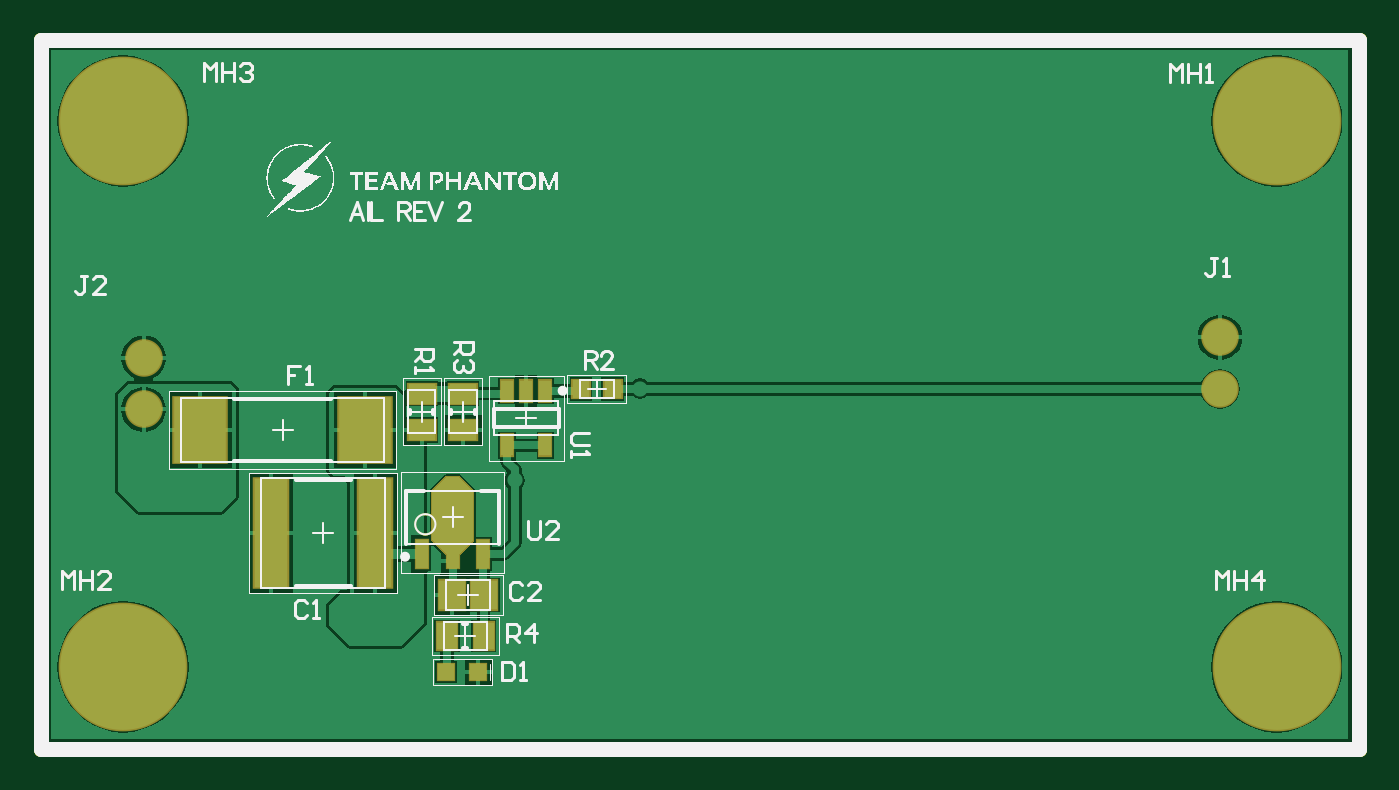
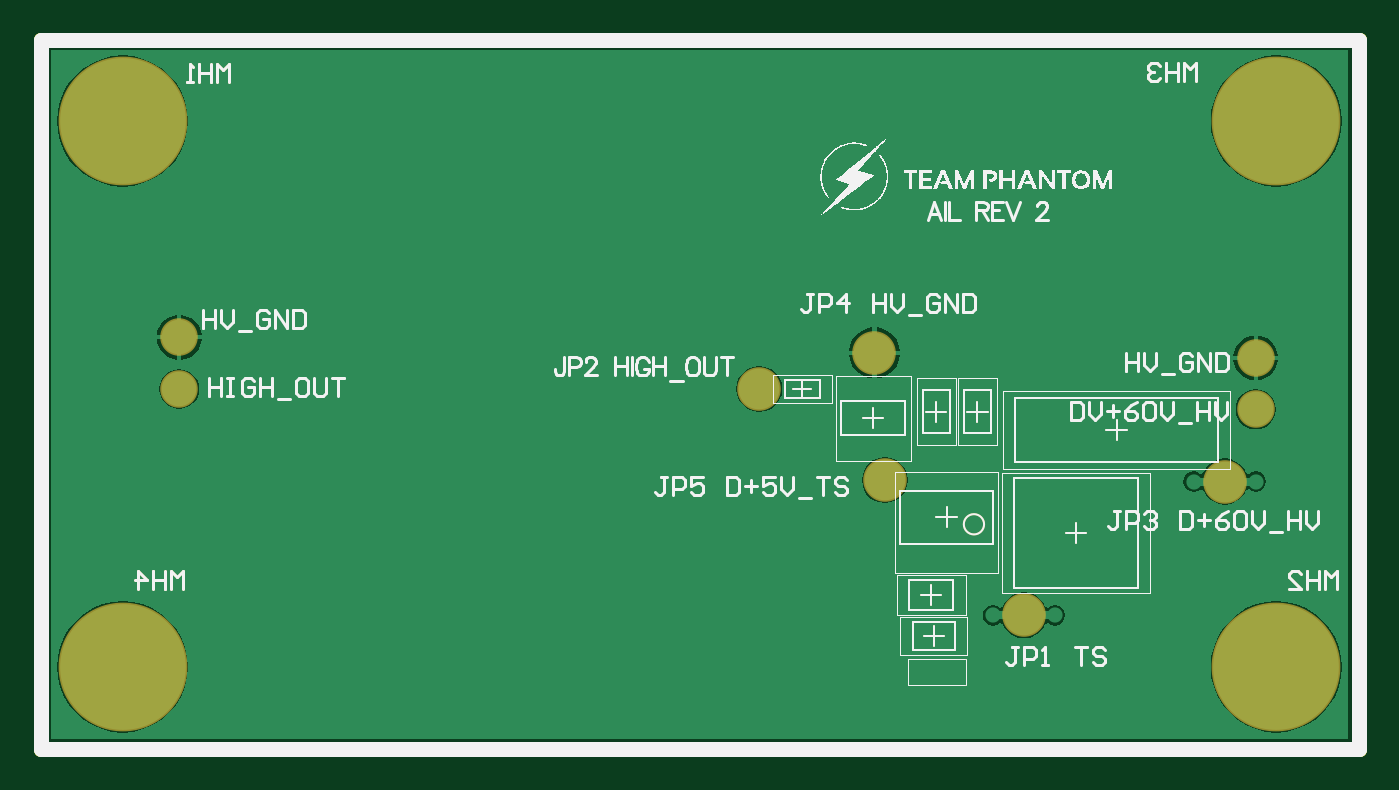
Circuit board: 10 layer files. Board 65.0 x 35.0 mm.
- bottom_copper: AIL_REV2.GBL (14324 bytes)
- bottom_silk: AIL_REV2.GBO (27552 bytes)
- paste: AIL_REV2.GBP (4021 bytes)
- bottom_mask: AIL_REV2.GBS (4228 bytes)
- outline: AIL_REV2.GKO (3977 bytes)
- outline: AIL_REV2.GM1 (3892 bytes)
- top_copper: AIL_REV2.GTL (18256 bytes)
- top_silk: AIL_REV2.GTO (23257 bytes)
- paste: AIL_REV2.GTP (4791 bytes)
- top_mask: AIL_REV2.GTS (5877 bytes)

=== bottom_copper: AIL_REV2.GBL (14324 bytes, source omitted) ===
=== bottom_silk: AIL_REV2.GBO (27552 bytes, source omitted) ===
=== paste: AIL_REV2.GBP ===
G04*
G04 #@! TF.GenerationSoftware,Altium Limited,Altium Designer,18.1.11 (251)*
G04*
G04 Layer_Color=128*
%FSLAX25Y25*%
%MOIN*%
G70*
G01*
G75*
%ADD12C,0.00197*%
%ADD13C,0.00650*%
%ADD14C,0.03000*%
%ADD15C,0.00394*%
%ADD44C,0.07874*%
D12*
X90039Y34157D02*
Y53843D01*
X69961Y34157D02*
Y53843D01*
X90039D01*
X69961Y34157D02*
X90039D01*
X86976Y56047D02*
Y72583D01*
X101543Y56047D02*
Y72583D01*
X86976Y56047D02*
X101543D01*
X86976Y72583D02*
X101543D01*
X75961Y18260D02*
Y25740D01*
X88953Y18260D02*
Y25740D01*
X75961D02*
X88953D01*
X75961Y18260D02*
X88953D01*
X102291Y67244D02*
X113709D01*
X102291Y72756D02*
X113709D01*
Y67244D02*
Y72756D01*
X102291Y67244D02*
Y72756D01*
X76339Y17559D02*
X87559D01*
X76142Y12441D02*
Y17559D01*
X76339Y12441D02*
X87559D01*
Y17559D01*
X24953Y54520D02*
Y69480D01*
X69047Y54520D02*
Y69480D01*
X24953D02*
X69047D01*
X24953Y54520D02*
X69047D01*
X40492Y30386D02*
Y53614D01*
X69232Y30386D02*
Y53614D01*
X40492D02*
X69232D01*
X40492Y30386D02*
X69232D01*
X76307Y26063D02*
Y33937D01*
X89693Y26063D02*
Y33937D01*
X76307D02*
X89693D01*
X76307Y26063D02*
X89693D01*
X70260Y72039D02*
X77740D01*
X70260Y59047D02*
X77740D01*
Y72039D01*
X70260Y59047D02*
Y72039D01*
X78260Y59047D02*
X85740D01*
X78260Y72039D02*
X85740D01*
X78260Y59047D02*
Y72039D01*
X85740Y59047D02*
Y72039D01*
D13*
X228200Y31200D02*
Y34699D01*
X229366Y33533D01*
X230533Y34699D01*
Y31200D01*
X231699Y34699D02*
Y31200D01*
Y32949D01*
X234031D01*
Y34699D01*
Y31200D01*
X236947D02*
Y34699D01*
X235198Y32949D01*
X237530D01*
X31650Y129750D02*
Y133249D01*
X32816Y132083D01*
X33983Y133249D01*
Y129750D01*
X35149Y133249D02*
Y129750D01*
Y131499D01*
X37481D01*
Y133249D01*
Y129750D01*
X38648Y132666D02*
X39231Y133249D01*
X40397D01*
X40980Y132666D01*
Y132083D01*
X40397Y131499D01*
X39814D01*
X40397D01*
X40980Y130916D01*
Y130333D01*
X40397Y129750D01*
X39231D01*
X38648Y130333D01*
X4200Y31200D02*
Y34699D01*
X5366Y33533D01*
X6533Y34699D01*
Y31200D01*
X7699Y34699D02*
Y31200D01*
Y32949D01*
X10031D01*
Y34699D01*
Y31200D01*
X13530D02*
X11198D01*
X13530Y33533D01*
Y34116D01*
X12947Y34699D01*
X11781D01*
X11198Y34116D01*
X219350Y129650D02*
Y133149D01*
X220516Y131983D01*
X221683Y133149D01*
Y129650D01*
X222849Y133149D02*
Y129650D01*
Y131399D01*
X225181D01*
Y133149D01*
Y129650D01*
X226348D02*
X227514D01*
X226931D01*
Y133149D01*
X226348Y132566D01*
D14*
X0Y0D02*
X255906D01*
Y137795D01*
X0D02*
X255906D01*
X0Y0D02*
Y137795D01*
D15*
X76653Y43695D02*
G03*
X76653Y43695I-1969J0D01*
G01*
X89055Y39955D02*
Y50191D01*
X70945Y39955D02*
Y50191D01*
X89055D01*
X70945Y39955D02*
X89055D01*
X88059Y61067D02*
Y67563D01*
X100461Y61067D02*
Y67563D01*
X88059Y61067D02*
X100461D01*
X88059Y67563D02*
X100461D01*
X78323Y19342D02*
Y24657D01*
X86591Y19342D02*
Y24657D01*
X78323D02*
X86591D01*
X78323Y19342D02*
X86591D01*
X104654Y68228D02*
X111346D01*
X104654Y71772D02*
X111346D01*
Y68228D02*
Y71772D01*
X104654Y68228D02*
Y71772D01*
X27315Y55701D02*
Y68299D01*
X66685Y55701D02*
Y68299D01*
X27315D02*
X66685D01*
X27315Y55701D02*
X66685D01*
X42854Y31370D02*
Y52630D01*
X66870Y31370D02*
Y52630D01*
X42854D02*
X66870D01*
X42854Y31370D02*
X66870D01*
X78669Y27146D02*
Y32854D01*
X87331Y27146D02*
Y32854D01*
X78669D02*
X87331D01*
X78669Y27146D02*
X87331D01*
X71342Y69677D02*
X76657D01*
X71342Y61409D02*
X76657D01*
Y69677D01*
X71342Y61409D02*
Y69677D01*
X79343Y61409D02*
X84658D01*
X79343Y69677D02*
X84658D01*
X79343Y61409D02*
Y69677D01*
X84658Y61409D02*
Y69677D01*
X78031Y45073D02*
X81968D01*
X80000Y43104D02*
Y47041D01*
X92291Y64315D02*
X96228D01*
X94260Y62347D02*
Y66284D01*
X80488Y22000D02*
X84425D01*
X82457Y20031D02*
Y23968D01*
X108000Y68228D02*
Y71772D01*
X106228Y70000D02*
X109772D01*
X45031Y62000D02*
X48968D01*
X47000Y60031D02*
Y63968D01*
X52894Y42000D02*
X56831D01*
X54862Y40031D02*
Y43968D01*
X81032Y30000D02*
X84969D01*
X83000Y28032D02*
Y31969D01*
X74000Y63575D02*
Y67512D01*
X72031Y65543D02*
X75968D01*
X82000Y63575D02*
Y67512D01*
X80032Y65543D02*
X83969D01*
D44*
X92000Y52250D02*
D03*
X65000Y26000D02*
D03*
X116350Y70000D02*
D03*
X26000Y52000D02*
D03*
X94000Y77000D02*
D03*
M02*

=== bottom_mask: AIL_REV2.GBS ===
G04*
G04 #@! TF.GenerationSoftware,Altium Limited,Altium Designer,18.1.11 (251)*
G04*
G04 Layer_Color=16711935*
%FSLAX25Y25*%
%MOIN*%
G70*
G01*
G75*
%ADD12C,0.00197*%
%ADD13C,0.00650*%
%ADD14C,0.03000*%
%ADD15C,0.00394*%
%ADD36C,0.25000*%
%ADD37C,0.07284*%
%ADD45C,0.08465*%
D12*
X90039Y34157D02*
Y53843D01*
X69961Y34157D02*
Y53843D01*
X90039D01*
X69961Y34157D02*
X90039D01*
X86976Y56047D02*
Y72583D01*
X101543Y56047D02*
Y72583D01*
X86976Y56047D02*
X101543D01*
X86976Y72583D02*
X101543D01*
X75961Y18260D02*
Y25740D01*
X88953Y18260D02*
Y25740D01*
X75961D02*
X88953D01*
X75961Y18260D02*
X88953D01*
X102291Y67244D02*
X113709D01*
X102291Y72756D02*
X113709D01*
Y67244D02*
Y72756D01*
X102291Y67244D02*
Y72756D01*
X76339Y17559D02*
X87559D01*
X76142Y12441D02*
Y17559D01*
X76339Y12441D02*
X87559D01*
Y17559D01*
X24953Y54520D02*
Y69480D01*
X69047Y54520D02*
Y69480D01*
X24953D02*
X69047D01*
X24953Y54520D02*
X69047D01*
X40492Y30386D02*
Y53614D01*
X69232Y30386D02*
Y53614D01*
X40492D02*
X69232D01*
X40492Y30386D02*
X69232D01*
X76307Y26063D02*
Y33937D01*
X89693Y26063D02*
Y33937D01*
X76307D02*
X89693D01*
X76307Y26063D02*
X89693D01*
X70260Y72039D02*
X77740D01*
X70260Y59047D02*
X77740D01*
Y72039D01*
X70260Y59047D02*
Y72039D01*
X78260Y59047D02*
X85740D01*
X78260Y72039D02*
X85740D01*
X78260Y59047D02*
Y72039D01*
X85740Y59047D02*
Y72039D01*
D13*
X228200Y31200D02*
Y34699D01*
X229366Y33533D01*
X230533Y34699D01*
Y31200D01*
X231699Y34699D02*
Y31200D01*
Y32949D01*
X234031D01*
Y34699D01*
Y31200D01*
X236947D02*
Y34699D01*
X235198Y32949D01*
X237530D01*
X31650Y129750D02*
Y133249D01*
X32816Y132083D01*
X33983Y133249D01*
Y129750D01*
X35149Y133249D02*
Y129750D01*
Y131499D01*
X37481D01*
Y133249D01*
Y129750D01*
X38648Y132666D02*
X39231Y133249D01*
X40397D01*
X40980Y132666D01*
Y132083D01*
X40397Y131499D01*
X39814D01*
X40397D01*
X40980Y130916D01*
Y130333D01*
X40397Y129750D01*
X39231D01*
X38648Y130333D01*
X4200Y31200D02*
Y34699D01*
X5366Y33533D01*
X6533Y34699D01*
Y31200D01*
X7699Y34699D02*
Y31200D01*
Y32949D01*
X10031D01*
Y34699D01*
Y31200D01*
X13530D02*
X11198D01*
X13530Y33533D01*
Y34116D01*
X12947Y34699D01*
X11781D01*
X11198Y34116D01*
X219350Y129650D02*
Y133149D01*
X220516Y131983D01*
X221683Y133149D01*
Y129650D01*
X222849Y133149D02*
Y129650D01*
Y131399D01*
X225181D01*
Y133149D01*
Y129650D01*
X226348D02*
X227514D01*
X226931D01*
Y133149D01*
X226348Y132566D01*
D14*
X0Y0D02*
X255906D01*
Y137795D01*
X0D02*
X255906D01*
X0Y0D02*
Y137795D01*
D15*
X76653Y43695D02*
G03*
X76653Y43695I-1969J0D01*
G01*
X89055Y39955D02*
Y50191D01*
X70945Y39955D02*
Y50191D01*
X89055D01*
X70945Y39955D02*
X89055D01*
X88059Y61067D02*
Y67563D01*
X100461Y61067D02*
Y67563D01*
X88059Y61067D02*
X100461D01*
X88059Y67563D02*
X100461D01*
X78323Y19342D02*
Y24657D01*
X86591Y19342D02*
Y24657D01*
X78323D02*
X86591D01*
X78323Y19342D02*
X86591D01*
X104654Y68228D02*
X111346D01*
X104654Y71772D02*
X111346D01*
Y68228D02*
Y71772D01*
X104654Y68228D02*
Y71772D01*
X27315Y55701D02*
Y68299D01*
X66685Y55701D02*
Y68299D01*
X27315D02*
X66685D01*
X27315Y55701D02*
X66685D01*
X42854Y31370D02*
Y52630D01*
X66870Y31370D02*
Y52630D01*
X42854D02*
X66870D01*
X42854Y31370D02*
X66870D01*
X78669Y27146D02*
Y32854D01*
X87331Y27146D02*
Y32854D01*
X78669D02*
X87331D01*
X78669Y27146D02*
X87331D01*
X71342Y69677D02*
X76657D01*
X71342Y61409D02*
X76657D01*
Y69677D01*
X71342Y61409D02*
Y69677D01*
X79343Y61409D02*
X84658D01*
X79343Y69677D02*
X84658D01*
X79343Y61409D02*
Y69677D01*
X84658Y61409D02*
Y69677D01*
X78031Y45073D02*
X81968D01*
X80000Y43104D02*
Y47041D01*
X92291Y64315D02*
X96228D01*
X94260Y62347D02*
Y66284D01*
X80488Y22000D02*
X84425D01*
X82457Y20031D02*
Y23968D01*
X108000Y68228D02*
Y71772D01*
X106228Y70000D02*
X109772D01*
X45031Y62000D02*
X48968D01*
X47000Y60031D02*
Y63968D01*
X52894Y42000D02*
X56831D01*
X54862Y40031D02*
Y43968D01*
X81032Y30000D02*
X84969D01*
X83000Y28032D02*
Y31969D01*
X74000Y63575D02*
Y67512D01*
X72031Y65543D02*
X75968D01*
X82000Y63575D02*
Y67512D01*
X80032Y65543D02*
X83969D01*
D36*
X240000Y16000D02*
D03*
Y122000D02*
D03*
X16000Y16000D02*
D03*
Y122000D02*
D03*
D37*
X20000Y66000D02*
D03*
Y76000D02*
D03*
X229000Y80000D02*
D03*
Y70000D02*
D03*
D45*
X92000Y52250D02*
D03*
X65000Y26000D02*
D03*
X116350Y70000D02*
D03*
X26000Y52000D02*
D03*
X94000Y77000D02*
D03*
M02*

=== outline: AIL_REV2.GKO ===
G04*
G04 #@! TF.GenerationSoftware,Altium Limited,Altium Designer,18.1.11 (251)*
G04*
G04 Layer_Color=16711935*
%FSLAX25Y25*%
%MOIN*%
G70*
G01*
G75*
%ADD12C,0.00197*%
%ADD13C,0.00650*%
%ADD14C,0.03000*%
%ADD15C,0.00394*%
D12*
X90039Y34157D02*
Y53843D01*
X69961Y34157D02*
Y53843D01*
X90039D01*
X69961Y34157D02*
X90039D01*
X86976Y56047D02*
Y72583D01*
X101543Y56047D02*
Y72583D01*
X86976Y56047D02*
X101543D01*
X86976Y72583D02*
X101543D01*
X75961Y18260D02*
Y25740D01*
X88953Y18260D02*
Y25740D01*
X75961D02*
X88953D01*
X75961Y18260D02*
X88953D01*
X102291Y67244D02*
X113709D01*
X102291Y72756D02*
X113709D01*
Y67244D02*
Y72756D01*
X102291Y67244D02*
Y72756D01*
X76339Y17559D02*
X87559D01*
X76142Y12441D02*
Y17559D01*
X76339Y12441D02*
X87559D01*
Y17559D01*
X24953Y54520D02*
Y69480D01*
X69047Y54520D02*
Y69480D01*
X24953D02*
X69047D01*
X24953Y54520D02*
X69047D01*
X40492Y30386D02*
Y53614D01*
X69232Y30386D02*
Y53614D01*
X40492D02*
X69232D01*
X40492Y30386D02*
X69232D01*
X76307Y26063D02*
Y33937D01*
X89693Y26063D02*
Y33937D01*
X76307D02*
X89693D01*
X76307Y26063D02*
X89693D01*
X70260Y72039D02*
X77740D01*
X70260Y59047D02*
X77740D01*
Y72039D01*
X70260Y59047D02*
Y72039D01*
X78260Y59047D02*
X85740D01*
X78260Y72039D02*
X85740D01*
X78260Y59047D02*
Y72039D01*
X85740Y59047D02*
Y72039D01*
D13*
X228200Y31200D02*
Y34699D01*
X229366Y33533D01*
X230533Y34699D01*
Y31200D01*
X231699Y34699D02*
Y31200D01*
Y32949D01*
X234031D01*
Y34699D01*
Y31200D01*
X236947D02*
Y34699D01*
X235198Y32949D01*
X237530D01*
X31650Y129750D02*
Y133249D01*
X32816Y132083D01*
X33983Y133249D01*
Y129750D01*
X35149Y133249D02*
Y129750D01*
Y131499D01*
X37481D01*
Y133249D01*
Y129750D01*
X38648Y132666D02*
X39231Y133249D01*
X40397D01*
X40980Y132666D01*
Y132083D01*
X40397Y131499D01*
X39814D01*
X40397D01*
X40980Y130916D01*
Y130333D01*
X40397Y129750D01*
X39231D01*
X38648Y130333D01*
X4200Y31200D02*
Y34699D01*
X5366Y33533D01*
X6533Y34699D01*
Y31200D01*
X7699Y34699D02*
Y31200D01*
Y32949D01*
X10031D01*
Y34699D01*
Y31200D01*
X13530D02*
X11198D01*
X13530Y33533D01*
Y34116D01*
X12947Y34699D01*
X11781D01*
X11198Y34116D01*
X219350Y129650D02*
Y133149D01*
X220516Y131983D01*
X221683Y133149D01*
Y129650D01*
X222849Y133149D02*
Y129650D01*
Y131399D01*
X225181D01*
Y133149D01*
Y129650D01*
X226348D02*
X227514D01*
X226931D01*
Y133149D01*
X226348Y132566D01*
D14*
X0Y0D02*
Y137795D01*
Y0D02*
X255906D01*
X0Y137795D02*
X255906D01*
Y0D02*
Y137795D01*
X0Y0D02*
X255906D01*
Y137795D01*
X0D02*
X255906D01*
X0Y0D02*
Y137795D01*
D15*
X76653Y43695D02*
G03*
X76653Y43695I-1969J0D01*
G01*
X89055Y39955D02*
Y50191D01*
X70945Y39955D02*
Y50191D01*
X89055D01*
X70945Y39955D02*
X89055D01*
X88059Y61067D02*
Y67563D01*
X100461Y61067D02*
Y67563D01*
X88059Y61067D02*
X100461D01*
X88059Y67563D02*
X100461D01*
X78323Y19342D02*
Y24657D01*
X86591Y19342D02*
Y24657D01*
X78323D02*
X86591D01*
X78323Y19342D02*
X86591D01*
X104654Y68228D02*
X111346D01*
X104654Y71772D02*
X111346D01*
Y68228D02*
Y71772D01*
X104654Y68228D02*
Y71772D01*
X27315Y55701D02*
Y68299D01*
X66685Y55701D02*
Y68299D01*
X27315D02*
X66685D01*
X27315Y55701D02*
X66685D01*
X42854Y31370D02*
Y52630D01*
X66870Y31370D02*
Y52630D01*
X42854D02*
X66870D01*
X42854Y31370D02*
X66870D01*
X78669Y27146D02*
Y32854D01*
X87331Y27146D02*
Y32854D01*
X78669D02*
X87331D01*
X78669Y27146D02*
X87331D01*
X71342Y69677D02*
X76657D01*
X71342Y61409D02*
X76657D01*
Y69677D01*
X71342Y61409D02*
Y69677D01*
X79343Y61409D02*
X84658D01*
X79343Y69677D02*
X84658D01*
X79343Y61409D02*
Y69677D01*
X84658Y61409D02*
Y69677D01*
X78031Y45073D02*
X81968D01*
X80000Y43104D02*
Y47041D01*
X92291Y64315D02*
X96228D01*
X94260Y62347D02*
Y66284D01*
X80488Y22000D02*
X84425D01*
X82457Y20031D02*
Y23968D01*
X108000Y68228D02*
Y71772D01*
X106228Y70000D02*
X109772D01*
X45031Y62000D02*
X48968D01*
X47000Y60031D02*
Y63968D01*
X52894Y42000D02*
X56831D01*
X54862Y40031D02*
Y43968D01*
X81032Y30000D02*
X84969D01*
X83000Y28032D02*
Y31969D01*
X74000Y63575D02*
Y67512D01*
X72031Y65543D02*
X75968D01*
X82000Y63575D02*
Y67512D01*
X80032Y65543D02*
X83969D01*
M02*

=== outline: AIL_REV2.GM1 ===
G04*
G04 #@! TF.GenerationSoftware,Altium Limited,Altium Designer,18.1.11 (251)*
G04*
G04 Layer_Color=16711935*
%FSLAX25Y25*%
%MOIN*%
G70*
G01*
G75*
%ADD12C,0.00197*%
%ADD13C,0.00650*%
%ADD14C,0.03000*%
%ADD15C,0.00394*%
D12*
X90039Y34157D02*
Y53843D01*
X69961Y34157D02*
Y53843D01*
X90039D01*
X69961Y34157D02*
X90039D01*
X86976Y56047D02*
Y72583D01*
X101543Y56047D02*
Y72583D01*
X86976Y56047D02*
X101543D01*
X86976Y72583D02*
X101543D01*
X75961Y18260D02*
Y25740D01*
X88953Y18260D02*
Y25740D01*
X75961D02*
X88953D01*
X75961Y18260D02*
X88953D01*
X102291Y67244D02*
X113709D01*
X102291Y72756D02*
X113709D01*
Y67244D02*
Y72756D01*
X102291Y67244D02*
Y72756D01*
X76339Y17559D02*
X87559D01*
X76142Y12441D02*
Y17559D01*
X76339Y12441D02*
X87559D01*
Y17559D01*
X24953Y54520D02*
Y69480D01*
X69047Y54520D02*
Y69480D01*
X24953D02*
X69047D01*
X24953Y54520D02*
X69047D01*
X40492Y30386D02*
Y53614D01*
X69232Y30386D02*
Y53614D01*
X40492D02*
X69232D01*
X40492Y30386D02*
X69232D01*
X76307Y26063D02*
Y33937D01*
X89693Y26063D02*
Y33937D01*
X76307D02*
X89693D01*
X76307Y26063D02*
X89693D01*
X70260Y72039D02*
X77740D01*
X70260Y59047D02*
X77740D01*
Y72039D01*
X70260Y59047D02*
Y72039D01*
X78260Y59047D02*
X85740D01*
X78260Y72039D02*
X85740D01*
X78260Y59047D02*
Y72039D01*
X85740Y59047D02*
Y72039D01*
D13*
X228200Y31200D02*
Y34699D01*
X229366Y33533D01*
X230533Y34699D01*
Y31200D01*
X231699Y34699D02*
Y31200D01*
Y32949D01*
X234031D01*
Y34699D01*
Y31200D01*
X236947D02*
Y34699D01*
X235198Y32949D01*
X237530D01*
X31650Y129750D02*
Y133249D01*
X32816Y132083D01*
X33983Y133249D01*
Y129750D01*
X35149Y133249D02*
Y129750D01*
Y131499D01*
X37481D01*
Y133249D01*
Y129750D01*
X38648Y132666D02*
X39231Y133249D01*
X40397D01*
X40980Y132666D01*
Y132083D01*
X40397Y131499D01*
X39814D01*
X40397D01*
X40980Y130916D01*
Y130333D01*
X40397Y129750D01*
X39231D01*
X38648Y130333D01*
X4200Y31200D02*
Y34699D01*
X5366Y33533D01*
X6533Y34699D01*
Y31200D01*
X7699Y34699D02*
Y31200D01*
Y32949D01*
X10031D01*
Y34699D01*
Y31200D01*
X13530D02*
X11198D01*
X13530Y33533D01*
Y34116D01*
X12947Y34699D01*
X11781D01*
X11198Y34116D01*
X219350Y129650D02*
Y133149D01*
X220516Y131983D01*
X221683Y133149D01*
Y129650D01*
X222849Y133149D02*
Y129650D01*
Y131399D01*
X225181D01*
Y133149D01*
Y129650D01*
X226348D02*
X227514D01*
X226931D01*
Y133149D01*
X226348Y132566D01*
D14*
X0Y0D02*
X255906D01*
Y137795D01*
X0D02*
X255906D01*
X0Y0D02*
Y137795D01*
D15*
X76653Y43695D02*
G03*
X76653Y43695I-1969J0D01*
G01*
X89055Y39955D02*
Y50191D01*
X70945Y39955D02*
Y50191D01*
X89055D01*
X70945Y39955D02*
X89055D01*
X88059Y61067D02*
Y67563D01*
X100461Y61067D02*
Y67563D01*
X88059Y61067D02*
X100461D01*
X88059Y67563D02*
X100461D01*
X78323Y19342D02*
Y24657D01*
X86591Y19342D02*
Y24657D01*
X78323D02*
X86591D01*
X78323Y19342D02*
X86591D01*
X104654Y68228D02*
X111346D01*
X104654Y71772D02*
X111346D01*
Y68228D02*
Y71772D01*
X104654Y68228D02*
Y71772D01*
X27315Y55701D02*
Y68299D01*
X66685Y55701D02*
Y68299D01*
X27315D02*
X66685D01*
X27315Y55701D02*
X66685D01*
X42854Y31370D02*
Y52630D01*
X66870Y31370D02*
Y52630D01*
X42854D02*
X66870D01*
X42854Y31370D02*
X66870D01*
X78669Y27146D02*
Y32854D01*
X87331Y27146D02*
Y32854D01*
X78669D02*
X87331D01*
X78669Y27146D02*
X87331D01*
X71342Y69677D02*
X76657D01*
X71342Y61409D02*
X76657D01*
Y69677D01*
X71342Y61409D02*
Y69677D01*
X79343Y61409D02*
X84658D01*
X79343Y69677D02*
X84658D01*
X79343Y61409D02*
Y69677D01*
X84658Y61409D02*
Y69677D01*
X78031Y45073D02*
X81968D01*
X80000Y43104D02*
Y47041D01*
X92291Y64315D02*
X96228D01*
X94260Y62347D02*
Y66284D01*
X80488Y22000D02*
X84425D01*
X82457Y20031D02*
Y23968D01*
X108000Y68228D02*
Y71772D01*
X106228Y70000D02*
X109772D01*
X45031Y62000D02*
X48968D01*
X47000Y60031D02*
Y63968D01*
X52894Y42000D02*
X56831D01*
X54862Y40031D02*
Y43968D01*
X81032Y30000D02*
X84969D01*
X83000Y28032D02*
Y31969D01*
X74000Y63575D02*
Y67512D01*
X72031Y65543D02*
X75968D01*
X82000Y63575D02*
Y67512D01*
X80032Y65543D02*
X83969D01*
M02*

=== top_copper: AIL_REV2.GTL (18256 bytes, source omitted) ===
=== top_silk: AIL_REV2.GTO (23257 bytes, source omitted) ===
=== paste: AIL_REV2.GTP ===
G04*
G04 #@! TF.GenerationSoftware,Altium Limited,Altium Designer,18.1.11 (251)*
G04*
G04 Layer_Color=8421504*
%FSLAX25Y25*%
%MOIN*%
G70*
G01*
G75*
%ADD12C,0.00197*%
%ADD13C,0.00650*%
%ADD14C,0.03000*%
%ADD15C,0.00394*%
%ADD16R,0.02362X0.05512*%
%ADD17R,0.02362X0.02756*%
%ADD18R,0.02362X0.04134*%
%ADD19R,0.03937X0.05315*%
%ADD20R,0.03347X0.03543*%
%ADD21R,0.03150X0.03150*%
%ADD22R,0.10197X0.12756*%
%ADD23R,0.06496X0.21260*%
%ADD24R,0.05118X0.05709*%
%ADD25R,0.05315X0.03937*%
G36*
X83937Y50102D02*
Y40653D01*
X81181Y37898D01*
X78819D01*
X76063Y40653D01*
Y50102D01*
X78819Y52858D01*
X81181D01*
X83937Y50102D01*
D02*
G37*
D12*
X90039Y34157D02*
Y53843D01*
X69961Y34157D02*
Y53843D01*
X90039D01*
X69961Y34157D02*
X90039D01*
X86976Y56047D02*
Y72583D01*
X101543Y56047D02*
Y72583D01*
X86976Y56047D02*
X101543D01*
X86976Y72583D02*
X101543D01*
X75961Y18260D02*
Y25740D01*
X88953Y18260D02*
Y25740D01*
X75961D02*
X88953D01*
X75961Y18260D02*
X88953D01*
X102291Y67244D02*
X113709D01*
X102291Y72756D02*
X113709D01*
Y67244D02*
Y72756D01*
X102291Y67244D02*
Y72756D01*
X76339Y17559D02*
X87559D01*
X76142Y12441D02*
Y17559D01*
X76339Y12441D02*
X87559D01*
Y17559D01*
X24953Y54520D02*
Y69480D01*
X69047Y54520D02*
Y69480D01*
X24953D02*
X69047D01*
X24953Y54520D02*
X69047D01*
X40492Y30386D02*
Y53614D01*
X69232Y30386D02*
Y53614D01*
X40492D02*
X69232D01*
X40492Y30386D02*
X69232D01*
X76307Y26063D02*
Y33937D01*
X89693Y26063D02*
Y33937D01*
X76307D02*
X89693D01*
X76307Y26063D02*
X89693D01*
X70260Y72039D02*
X77740D01*
X70260Y59047D02*
X77740D01*
Y72039D01*
X70260Y59047D02*
Y72039D01*
X78260Y59047D02*
X85740D01*
X78260Y72039D02*
X85740D01*
X78260Y59047D02*
Y72039D01*
X85740Y59047D02*
Y72039D01*
D13*
X228200Y31200D02*
Y34699D01*
X229366Y33533D01*
X230533Y34699D01*
Y31200D01*
X231699Y34699D02*
Y31200D01*
Y32949D01*
X234031D01*
Y34699D01*
Y31200D01*
X236947D02*
Y34699D01*
X235198Y32949D01*
X237530D01*
X31650Y129750D02*
Y133249D01*
X32816Y132083D01*
X33983Y133249D01*
Y129750D01*
X35149Y133249D02*
Y129750D01*
Y131499D01*
X37481D01*
Y133249D01*
Y129750D01*
X38648Y132666D02*
X39231Y133249D01*
X40397D01*
X40980Y132666D01*
Y132083D01*
X40397Y131499D01*
X39814D01*
X40397D01*
X40980Y130916D01*
Y130333D01*
X40397Y129750D01*
X39231D01*
X38648Y130333D01*
X4200Y31200D02*
Y34699D01*
X5366Y33533D01*
X6533Y34699D01*
Y31200D01*
X7699Y34699D02*
Y31200D01*
Y32949D01*
X10031D01*
Y34699D01*
Y31200D01*
X13530D02*
X11198D01*
X13530Y33533D01*
Y34116D01*
X12947Y34699D01*
X11781D01*
X11198Y34116D01*
X219350Y129650D02*
Y133149D01*
X220516Y131983D01*
X221683Y133149D01*
Y129650D01*
X222849Y133149D02*
Y129650D01*
Y131399D01*
X225181D01*
Y133149D01*
Y129650D01*
X226348D02*
X227514D01*
X226931D01*
Y133149D01*
X226348Y132566D01*
D14*
X0Y0D02*
X255906D01*
Y137795D01*
X0D02*
X255906D01*
X0Y0D02*
Y137795D01*
D15*
X76653Y43695D02*
G03*
X76653Y43695I-1969J0D01*
G01*
X89055Y39955D02*
Y50191D01*
X70945Y39955D02*
Y50191D01*
X89055D01*
X70945Y39955D02*
X89055D01*
X88059Y61067D02*
Y67563D01*
X100461Y61067D02*
Y67563D01*
X88059Y61067D02*
X100461D01*
X88059Y67563D02*
X100461D01*
X78323Y19342D02*
Y24657D01*
X86591Y19342D02*
Y24657D01*
X78323D02*
X86591D01*
X78323Y19342D02*
X86591D01*
X104654Y68228D02*
X111346D01*
X104654Y71772D02*
X111346D01*
Y68228D02*
Y71772D01*
X104654Y68228D02*
Y71772D01*
X27315Y55701D02*
Y68299D01*
X66685Y55701D02*
Y68299D01*
X27315D02*
X66685D01*
X27315Y55701D02*
X66685D01*
X42854Y31370D02*
Y52630D01*
X66870Y31370D02*
Y52630D01*
X42854D02*
X66870D01*
X42854Y31370D02*
X66870D01*
X78669Y27146D02*
Y32854D01*
X87331Y27146D02*
Y32854D01*
X78669D02*
X87331D01*
X78669Y27146D02*
X87331D01*
X71342Y69677D02*
X76657D01*
X71342Y61409D02*
X76657D01*
Y69677D01*
X71342Y61409D02*
Y69677D01*
X79343Y61409D02*
X84658D01*
X79343Y69677D02*
X84658D01*
X79343Y61409D02*
Y69677D01*
X84658Y61409D02*
Y69677D01*
X78031Y45073D02*
X81968D01*
X80000Y43104D02*
Y47041D01*
X92291Y64315D02*
X96228D01*
X94260Y62347D02*
Y66284D01*
X80488Y22000D02*
X84425D01*
X82457Y20031D02*
Y23968D01*
X108000Y68228D02*
Y71772D01*
X106228Y70000D02*
X109772D01*
X45031Y62000D02*
X48968D01*
X47000Y60031D02*
Y63968D01*
X52894Y42000D02*
X56831D01*
X54862Y40031D02*
Y43968D01*
X81032Y30000D02*
X84969D01*
X83000Y28032D02*
Y31969D01*
X74000Y63575D02*
Y67512D01*
X72031Y65543D02*
X75968D01*
X82000Y63575D02*
Y67512D01*
X80032Y65543D02*
X83969D01*
D16*
X85905Y37898D02*
D03*
X74094D02*
D03*
D17*
X80000Y36520D02*
D03*
D18*
X98000Y59000D02*
D03*
X90520D02*
D03*
Y69630D02*
D03*
X94260D02*
D03*
X98000D02*
D03*
D19*
X78913Y22000D02*
D03*
X86000D02*
D03*
D20*
X111051Y70000D02*
D03*
X104949D02*
D03*
D21*
X85000Y15000D02*
D03*
X78701D02*
D03*
D22*
X31016Y62000D02*
D03*
X62984D02*
D03*
D23*
X44724Y42000D02*
D03*
X65000D02*
D03*
D24*
X79850Y30000D02*
D03*
X86150D02*
D03*
D25*
X74000Y69087D02*
D03*
Y62000D02*
D03*
X82000D02*
D03*
Y69087D02*
D03*
M02*

=== top_mask: AIL_REV2.GTS ===
G04*
G04 #@! TF.GenerationSoftware,Altium Limited,Altium Designer,18.1.11 (251)*
G04*
G04 Layer_Color=8388736*
%FSLAX25Y25*%
%MOIN*%
G70*
G01*
G75*
%ADD12C,0.00197*%
%ADD13C,0.00650*%
%ADD14C,0.03000*%
%ADD15C,0.00394*%
%ADD26R,0.02953X0.06102*%
%ADD27R,0.02953X0.03347*%
%ADD28R,0.02953X0.04724*%
%ADD29R,0.04528X0.05906*%
%ADD30R,0.03937X0.04134*%
%ADD31R,0.03740X0.03740*%
%ADD32R,0.10787X0.13346*%
%ADD33R,0.07087X0.21850*%
%ADD34R,0.05709X0.06299*%
%ADD35R,0.05906X0.04528*%
%ADD36C,0.25000*%
%ADD37C,0.07284*%
G36*
X78819Y53154D02*
X81181D01*
X81227Y53151D01*
X81273Y53140D01*
X81303Y53127D01*
X81316Y53122D01*
X81355Y53098D01*
X81391Y53068D01*
X84146Y50312D01*
X84146Y50312D01*
X84177Y50276D01*
X84201Y50237D01*
X84208Y50219D01*
X84219Y50194D01*
X84230Y50149D01*
X84233Y50102D01*
X84233Y50102D01*
Y40653D01*
X84229Y40607D01*
X84219Y40562D01*
X84206Y40532D01*
X84201Y40519D01*
X84177Y40479D01*
X84146Y40444D01*
X81391Y37688D01*
X81355Y37658D01*
X81316Y37634D01*
X81303Y37628D01*
X81273Y37616D01*
X81227Y37605D01*
X81181Y37601D01*
X78819D01*
X78773Y37605D01*
X78727Y37616D01*
X78697Y37628D01*
X78684Y37634D01*
X78645Y37658D01*
X78610Y37688D01*
X75854Y40444D01*
X75823Y40479D01*
X75799Y40519D01*
X75794Y40532D01*
X75781Y40562D01*
X75770Y40607D01*
X75767Y40653D01*
Y50102D01*
X75770Y50149D01*
X75781Y50194D01*
X75794Y50224D01*
X75799Y50237D01*
X75823Y50276D01*
X75854Y50312D01*
X78609Y53068D01*
X78610Y53068D01*
X78645Y53098D01*
X78684Y53122D01*
X78702Y53130D01*
X78727Y53140D01*
X78773Y53151D01*
X78819Y53154D01*
X78819Y53154D01*
D02*
G37*
D12*
X90039Y34157D02*
Y53843D01*
X69961Y34157D02*
Y53843D01*
X90039D01*
X69961Y34157D02*
X90039D01*
X86976Y56047D02*
Y72583D01*
X101543Y56047D02*
Y72583D01*
X86976Y56047D02*
X101543D01*
X86976Y72583D02*
X101543D01*
X75961Y18260D02*
Y25740D01*
X88953Y18260D02*
Y25740D01*
X75961D02*
X88953D01*
X75961Y18260D02*
X88953D01*
X102291Y67244D02*
X113709D01*
X102291Y72756D02*
X113709D01*
Y67244D02*
Y72756D01*
X102291Y67244D02*
Y72756D01*
X76339Y17559D02*
X87559D01*
X76142Y12441D02*
Y17559D01*
X76339Y12441D02*
X87559D01*
Y17559D01*
X24953Y54520D02*
Y69480D01*
X69047Y54520D02*
Y69480D01*
X24953D02*
X69047D01*
X24953Y54520D02*
X69047D01*
X40492Y30386D02*
Y53614D01*
X69232Y30386D02*
Y53614D01*
X40492D02*
X69232D01*
X40492Y30386D02*
X69232D01*
X76307Y26063D02*
Y33937D01*
X89693Y26063D02*
Y33937D01*
X76307D02*
X89693D01*
X76307Y26063D02*
X89693D01*
X70260Y72039D02*
X77740D01*
X70260Y59047D02*
X77740D01*
Y72039D01*
X70260Y59047D02*
Y72039D01*
X78260Y59047D02*
X85740D01*
X78260Y72039D02*
X85740D01*
X78260Y59047D02*
Y72039D01*
X85740Y59047D02*
Y72039D01*
D13*
X228200Y31200D02*
Y34699D01*
X229366Y33533D01*
X230533Y34699D01*
Y31200D01*
X231699Y34699D02*
Y31200D01*
Y32949D01*
X234031D01*
Y34699D01*
Y31200D01*
X236947D02*
Y34699D01*
X235198Y32949D01*
X237530D01*
X31650Y129750D02*
Y133249D01*
X32816Y132083D01*
X33983Y133249D01*
Y129750D01*
X35149Y133249D02*
Y129750D01*
Y131499D01*
X37481D01*
Y133249D01*
Y129750D01*
X38648Y132666D02*
X39231Y133249D01*
X40397D01*
X40980Y132666D01*
Y132083D01*
X40397Y131499D01*
X39814D01*
X40397D01*
X40980Y130916D01*
Y130333D01*
X40397Y129750D01*
X39231D01*
X38648Y130333D01*
X4200Y31200D02*
Y34699D01*
X5366Y33533D01*
X6533Y34699D01*
Y31200D01*
X7699Y34699D02*
Y31200D01*
Y32949D01*
X10031D01*
Y34699D01*
Y31200D01*
X13530D02*
X11198D01*
X13530Y33533D01*
Y34116D01*
X12947Y34699D01*
X11781D01*
X11198Y34116D01*
X219350Y129650D02*
Y133149D01*
X220516Y131983D01*
X221683Y133149D01*
Y129650D01*
X222849Y133149D02*
Y129650D01*
Y131399D01*
X225181D01*
Y133149D01*
Y129650D01*
X226348D02*
X227514D01*
X226931D01*
Y133149D01*
X226348Y132566D01*
D14*
X0Y0D02*
X255906D01*
Y137795D01*
X0D02*
X255906D01*
X0Y0D02*
Y137795D01*
D15*
X76653Y43695D02*
G03*
X76653Y43695I-1969J0D01*
G01*
X89055Y39955D02*
Y50191D01*
X70945Y39955D02*
Y50191D01*
X89055D01*
X70945Y39955D02*
X89055D01*
X88059Y61067D02*
Y67563D01*
X100461Y61067D02*
Y67563D01*
X88059Y61067D02*
X100461D01*
X88059Y67563D02*
X100461D01*
X78323Y19342D02*
Y24657D01*
X86591Y19342D02*
Y24657D01*
X78323D02*
X86591D01*
X78323Y19342D02*
X86591D01*
X104654Y68228D02*
X111346D01*
X104654Y71772D02*
X111346D01*
Y68228D02*
Y71772D01*
X104654Y68228D02*
Y71772D01*
X27315Y55701D02*
Y68299D01*
X66685Y55701D02*
Y68299D01*
X27315D02*
X66685D01*
X27315Y55701D02*
X66685D01*
X42854Y31370D02*
Y52630D01*
X66870Y31370D02*
Y52630D01*
X42854D02*
X66870D01*
X42854Y31370D02*
X66870D01*
X78669Y27146D02*
Y32854D01*
X87331Y27146D02*
Y32854D01*
X78669D02*
X87331D01*
X78669Y27146D02*
X87331D01*
X71342Y69677D02*
X76657D01*
X71342Y61409D02*
X76657D01*
Y69677D01*
X71342Y61409D02*
Y69677D01*
X79343Y61409D02*
X84658D01*
X79343Y69677D02*
X84658D01*
X79343Y61409D02*
Y69677D01*
X84658Y61409D02*
Y69677D01*
X78031Y45073D02*
X81968D01*
X80000Y43104D02*
Y47041D01*
X92291Y64315D02*
X96228D01*
X94260Y62347D02*
Y66284D01*
X80488Y22000D02*
X84425D01*
X82457Y20031D02*
Y23968D01*
X108000Y68228D02*
Y71772D01*
X106228Y70000D02*
X109772D01*
X45031Y62000D02*
X48968D01*
X47000Y60031D02*
Y63968D01*
X52894Y42000D02*
X56831D01*
X54862Y40031D02*
Y43968D01*
X81032Y30000D02*
X84969D01*
X83000Y28032D02*
Y31969D01*
X74000Y63575D02*
Y67512D01*
X72031Y65543D02*
X75968D01*
X82000Y63575D02*
Y67512D01*
X80032Y65543D02*
X83969D01*
D26*
X85905Y37898D02*
D03*
X74094D02*
D03*
D27*
X80000Y36520D02*
D03*
D28*
X98000Y59000D02*
D03*
X90520D02*
D03*
Y69630D02*
D03*
X94260D02*
D03*
X98000D02*
D03*
D29*
X78913Y22000D02*
D03*
X86000D02*
D03*
D30*
X111051Y70000D02*
D03*
X104949D02*
D03*
D31*
X85000Y15000D02*
D03*
X78701D02*
D03*
D32*
X31016Y62000D02*
D03*
X62984D02*
D03*
D33*
X44724Y42000D02*
D03*
X65000D02*
D03*
D34*
X79850Y30000D02*
D03*
X86150D02*
D03*
D35*
X74000Y69087D02*
D03*
Y62000D02*
D03*
X82000D02*
D03*
Y69087D02*
D03*
D36*
X240000Y16000D02*
D03*
Y122000D02*
D03*
X16000Y16000D02*
D03*
Y122000D02*
D03*
D37*
X20000Y66000D02*
D03*
Y76000D02*
D03*
X229000Y80000D02*
D03*
Y70000D02*
D03*
M02*

